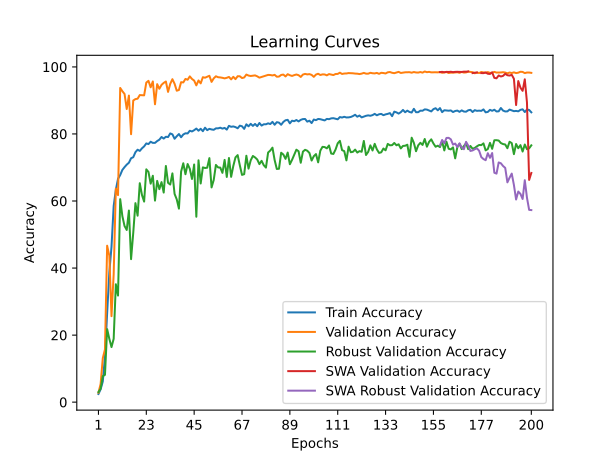

The table this chart was drawn from, first rows:
time; train_accuracy; train_loss; valid_accuracy; valid_loss; valid_accuracy_robust; valid_accuracy_swa; valid_accuracy_robust_swa
87,9019; 2,4391; 0,6218; 2,8111; 0,5554; 3,0172; 2,8111; 3,0172
136,0111; 3,8447; 0,5826; 5,4250; 0,4927; 4,0000; 5,4250; 4,0000
199,7591; 6,1681; 0,5657; 13,1350; 0,4199; 7,7586; 13,1350; 7,7586
258,8773; 13,6178; 0,5254; 15,7324; 0,5686; 8,1552; 15,7324; 8,1552
329,7860; 26,5989; 0,4910; 46,6711; 0,2562; 21,7759; 46,6711; 21,7759
388,3980; 38,6539; 0,4609; 43,6791; 0,2883; 18,8966; 43,6791; 18,8966
473,8484; 46,3103; 0,4470; 25,6452; 0,6615; 16,4310; 25,6452; 16,4310
560,2443; 58,4935; 0,4265; 38,1226; 0,2982; 18,8966; 38,1226; 18,8966
624,6581; 63,3552; 0,4143; 63,7350; 0,2793; 35,1724; 63,7350; 35,1724
690,3973; 66,6129; 0,4067; 61,7623; 0,1855; 31,7931; 61,7623; 31,7931
753,6702; 67,7498; 0,4028; 93,7202; 0,0946; 60,5517; 93,7202; 60,5517
820,7371; 69,2794; 0,3979; 92,7503; 0,1096; 55,4655; 92,7503; 55,4655
882,2085; 70,1104; 0,3959; 91,9283; 0,1093; 52,5345; 91,9283; 52,5345
953,0141; 70,8463; 0,3939; 87,4404; 0,0983; 51,3621; 87,4404; 51,3621
1030,9634; 71,4168; 0,3919; 91,4516; 0,0923; 57,1552; 91,4516; 57,1552
1111,6213; 72,7521; 0,3888; 79,9277; 0,1571; 42,6552; 79,9277; 42,6552
1164,1438; 73,0663; 0,3878; 89,9721; 0,1155; 50,5000; 89,9721; 50,5000
1222,0912; 74,5587; 0,3849; 90,3995; 0,1003; 59,3621; 90,3995; 59,3621
1278,2709; 75,3028; 0,3821; 90,5145; 0,1083; 55,6207; 90,5145; 55,6207
1338,2544; 74,9390; 0,3832; 91,5995; 0,0964; 65,3103; 91,5995; 65,3103
1396,5772; 75,7080; 0,3820; 91,5502; 0,1159; 61,8103; 91,5502; 61,8103
1480,1599; 76,2909; 0,3806; 91,5173; 0,1064; 59,8276; 91,5173; 59,8276
1563,5161; 77,1756; 0,3791; 95,3313; 0,0733; 69,4483; 95,3313; 69,4483
1618,9252; 76,9813; 0,3790; 95,8409; 0,0881; 68,6724; 95,8409; 68,6724
1679,7535; 77,6799; 0,3769; 93,9175; 0,0887; 65,1724; 93,9175; 65,1724
1738,4952; 77,3327; 0,3779; 95,6600; 0,0934; 67,5345; 95,6600; 67,5345
1795,9221; 77,3368; 0,3780; 88,8542; 0,1143; 60,1207; 88,8542; 60,1207
1852,0090; 77,8866; 0,3767; 94,8545; 0,0775; 66,0000; 94,8545; 66,0000
1904,8405; 78,2918; 0,3752; 93,4736; 0,0953; 63,5345; 93,4736; 63,5345
1977,0399; 79,0979; 0,3736; 94,6408; 0,0823; 65,6379; 94,6408; 65,6379
2054,9839; 78,6184; 0,3744; 95,2326; 0,0863; 62,5172; 95,2326; 62,5172
2102,4271; 79,1682; 0,3736; 95,6436; 0,0739; 70,4483; 95,6436; 70,4483
2172,1874; 79,0731; 0,3736; 92,5530; 0,1022; 65,4138; 92,5530; 65,4138
2237,3480; 80,1645; 0,3709; 94,9367; 0,0904; 64,9138; 94,9367; 64,9138
2300,0981; 79,8876; 0,3718; 96,3340; 0,0847; 68,2414; 96,3340; 68,2414
2362,6155; 78,5688; 0,3749; 94,9696; 0,1033; 62,1207; 94,9696; 62,1207
2427,6832; 79,3129; 0,3724; 92,8982; 0,1083; 60,4828; 92,8982; 60,4828
2510,2409; 79,9744; 0,3725; 93,1120; 0,1015; 57,7241; 93,1120; 57,7241
2557,0990; 79,0194; 0,3737; 95,4463; 0,0805; 68,7759; 95,4463; 68,7759
2611,4331; 79,8421; 0,3722; 95,3641; 0,0770; 71,2586; 95,3641; 71,2586
2662,0202; 80,1976; 0,3699; 96,4162; 0,0850; 67,9828; 96,4162; 67,9828
2719,7585; 80,1521; 0,3707; 96,1697; 0,0729; 71,0345; 96,1697; 71,0345
2779,7861; 80,9583; 0,3687; 97,1724; 0,0818; 69,6034; 97,1724; 69,6034
2846,1641; 80,7433; 0,3693; 96,3998; 0,0783; 66,5690; 96,3998; 66,5690
2913,8253; 81,1237; 0,3685; 95,9231; 0,0704; 70,8966; 95,9231; 70,8966
2984,8094; 81,6073; 0,3686; 94,4928; 0,0767; 55,3103; 94,4928; 55,3103
3041,7283; 80,9748; 0,3689; 95,9559; 0,0751; 72,1379; 95,9559; 72,1379
3102,0397; 81,5412; 0,3673; 95,0847; 0,0842; 65,2241; 95,0847; 65,2241
3162,1797; 80,8219; 0,3687; 96,9259; 0,0806; 70,0345; 96,9259; 70,0345
3224,3637; 81,8678; 0,3663; 96,7779; 0,0829; 69,8448; 96,7779; 69,8448
3278,7340; 81,1319; 0,3681; 97,0738; 0,0814; 69,9310; 97,0738; 69,9310
3344,6287; 81,5288; 0,3671; 97,3533; 0,0801; 72,7931; 97,3533; 72,7931
3431,0601; 81,3428; 0,3670; 95,5285; 0,0885; 64,0517; 95,5285; 64,0517
3492,6534; 81,2394; 0,3684; 96,5806; 0,0823; 66,2759; 96,5806; 66,2759
3556,5640; 81,6694; 0,3673; 97,2053; 0,0653; 70,7586; 97,2053; 70,7586
3617,0553; 81,6735; 0,3671; 96,9259; 0,0756; 70,0172; 96,9259; 70,0172
3674,9931; 81,8678; 0,3667; 96,8601; 0,0806; 69,9655; 96,8601; 69,9655
3723,8926; 81,5949; 0,3680; 96,7450; 0,0764; 68,3966; 96,7450; 68,3966
3796,0020; 81,8016; 0,3660; 96,5806; 0,0755; 72,2586; 96,5806; 72,2586
3865,1551; 81,3014; 0,3674; 96,7450; 0,0879; 67,1724; 96,7450; 67,1724
... 140 more rows
